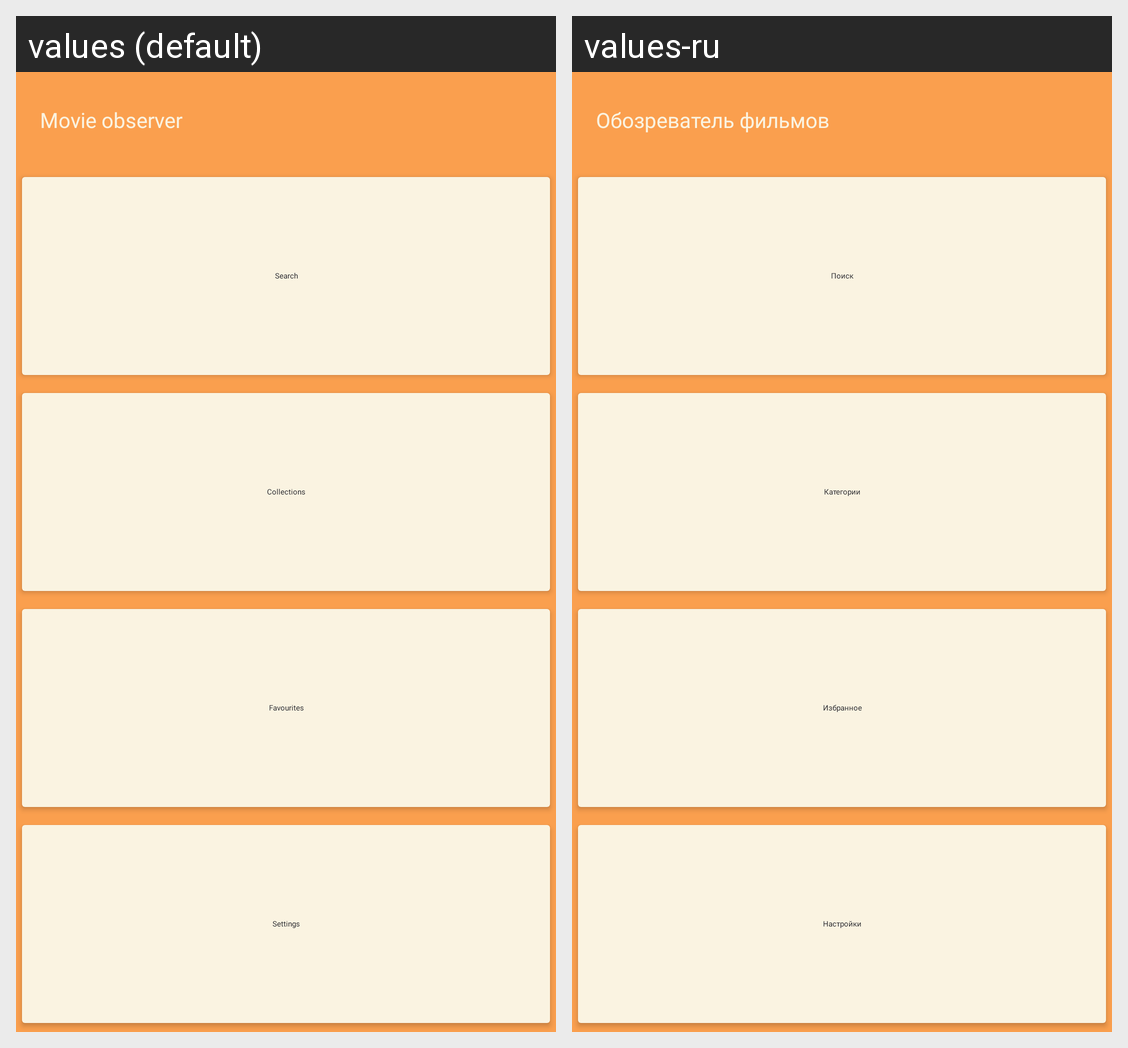

The same Android screen rendered under two of its app's locales, left to right. List the strings drawn on it with the default value and each locale's translation.
Android screen res/layout/fragment_menu.xml rendered under 2 locales, left to right: values (default), values-ru. Device: Nexus 5 (rendered at 1080×1920; each locale shown at half size, 540×960, under a caption strip naming it); theme Theme.MyMovieDatabase.
Strings drawn on this screen, with the default value and each locale's value (text and hints the layout hard-codes, and strings that could not be matched under every locale, appear in the picture but are not listed):

movie_observer
  values: Movie observer
  values-ru: Обозреватель фильмов

search
  values: Search
  values-ru: Поиск

collections
  values: Collections
  values-ru: Категории

favourites
  values: Favourites
  values-ru: Избранное

settings
  values: Settings
  values-ru: Настройки
